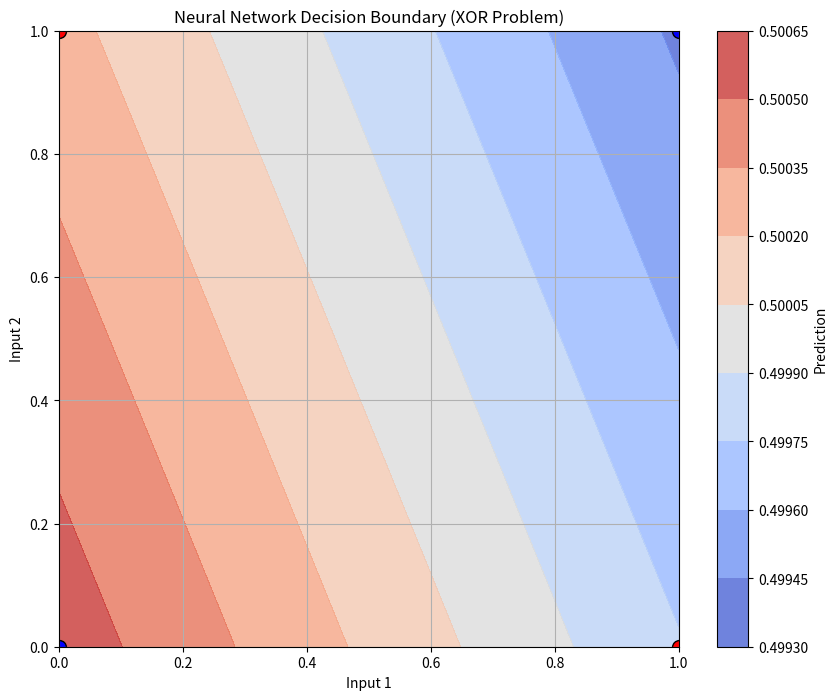
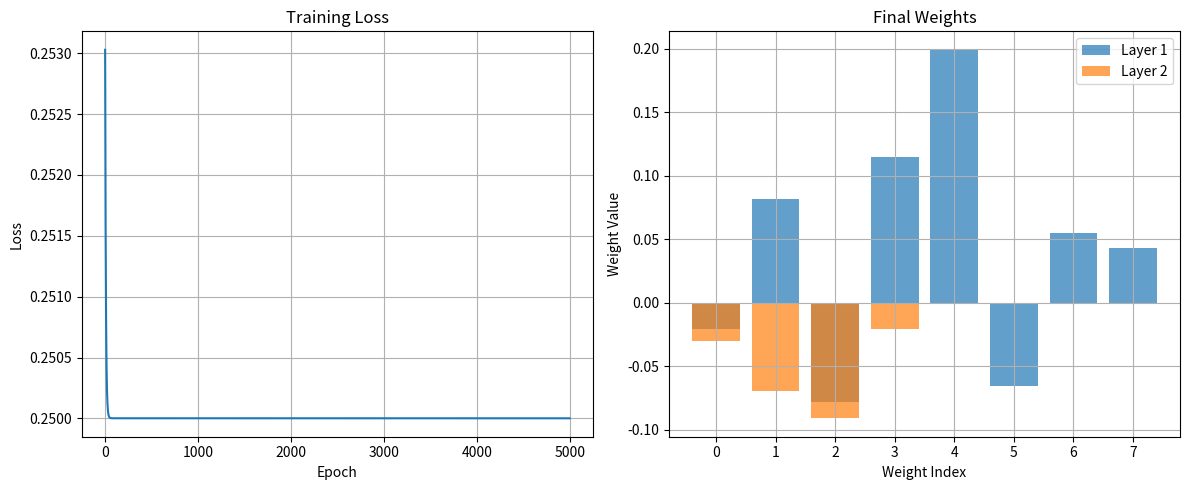
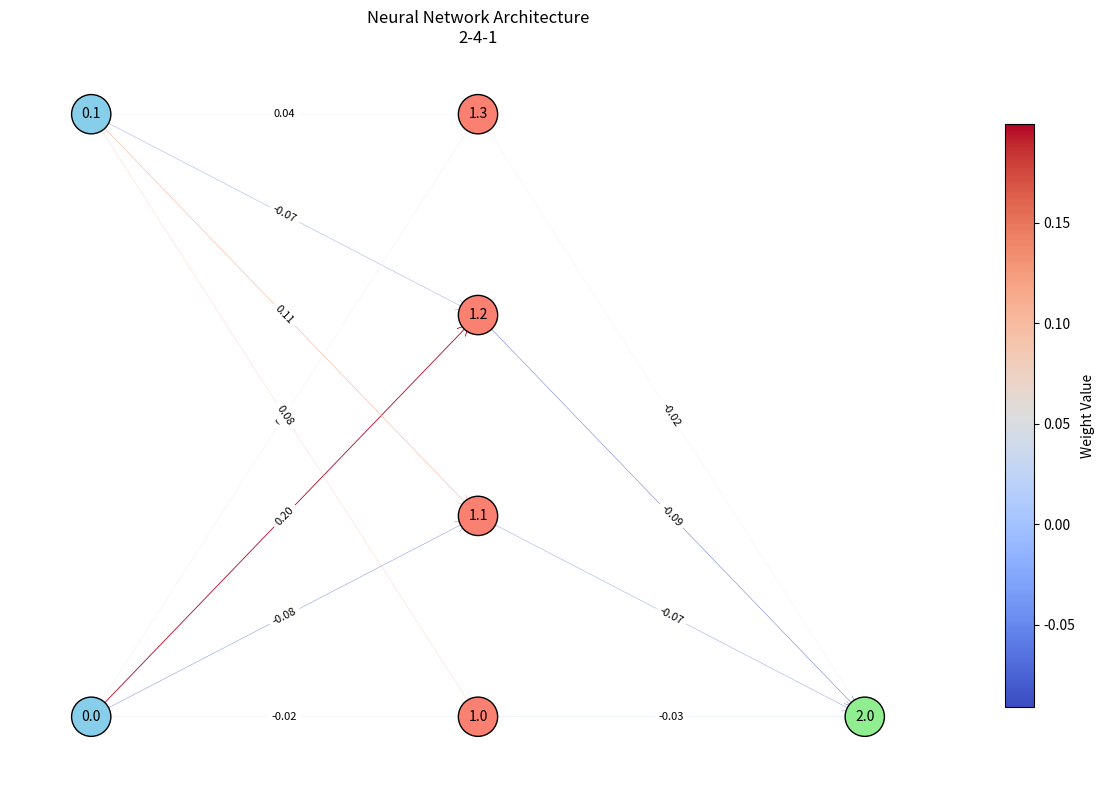

Write Python code to recreate these figures, in order.
import numpy as np
import networkx as nx # type: ignore
from matplotlib.colors import Normalize
import matplotlib.pyplot as plt
from matplotlib.animation import FuncAnimation

class NeuralNetwork:
    def __init__(self, layer_sizes, activation='sigmoid', learning_rate=0.1):
        """
        Initialize the neural network with specified layer sizes.
        
        Parameters:
        - layer_sizes: List of integers, where each integer represents the number of neurons in a layer.
                      The first element is the input layer size, the last is the output layer size.
        - activation: Activation function to use ('sigmoid' or 'relu')
        - learning_rate: Learning rate for gradient descent
        """
        self.layer_sizes = layer_sizes
        self.num_layers = len(layer_sizes)
        self.learning_rate = learning_rate
        self.activation = activation
        
        # Initialize weights and biases
        self.weights = []
        self.biases = []
        
        for i in range(1, self.num_layers):
            # Initialize weights with small random values
            # shape: (neurons in current layer, neurons in previous layer)
            self.weights.append(np.random.randn(layer_sizes[i], layer_sizes[i-1]) * 0.1)
            
            # Initialize biases with small random values
            # shape: (neurons in current layer, 1)
            self.biases.append(np.random.randn(layer_sizes[i], 1) * 0.1)
        
        # For visualization and tracking
        self.history = {
            'loss': [],
            'accuracy': [],
            'weights': [],
            'biases': []
        }
    
    def sigmoid(self, z):
        """Sigmoid activation function"""
        return 1.0 / (1.0 + np.exp(-z))
    
    def sigmoid_derivative(self, z):
        """Derivative of sigmoid function"""
        sigmoid_z = self.sigmoid(z)
        return sigmoid_z * (1 - sigmoid_z)
    
    def relu(self, z):
        """ReLU activation function"""
        return np.maximum(0, z)
    
    def relu_derivative(self, z):
        """Derivative of ReLU function"""
        return np.where(z > 0, 1, 0)
    
    def activate(self, z):
        """Apply selected activation function"""
        if self.activation == 'sigmoid':
            return self.sigmoid(z)
        else:  # 'relu'
            return self.relu(z)
    
    def activate_derivative(self, z):
        """Apply derivative of selected activation function"""
        if self.activation == 'sigmoid':
            return self.sigmoid_derivative(z)
        else:  # 'relu'
            return self.relu_derivative(z)
    
    def forward(self, x):
        """
        Forward pass through the network.
        
        Parameters:
        - x: Input data, shape (input_size, batch_size)
        
        Returns:
        - activations: List of activations for each layer
        - zs: List of weighted inputs for each layer
        """
        activation = x
        activations = [x]  # List to store all activations, layer by layer
        zs = []  # List to store all z vectors, layer by layer
        
        for w, b in zip(self.weights, self.biases):
            z = np.dot(w, activation) + b
            zs.append(z)
            activation = self.activate(z)
            activations.append(activation)
        
        return activations, zs
    
    def backward(self, x, y):
        """
        Backward pass (backpropagation) to compute gradients.
        
        Parameters:
        - x: Input data, shape (input_size, batch_size)
        - y: True labels, shape (output_size, batch_size)
        
        Returns:
        - nabla_w: Gradient of the cost function with respect to weights
        - nabla_b: Gradient of the cost function with respect to biases
        """
        # Initialize arrays to store gradients
        nabla_w = [np.zeros(w.shape) for w in self.weights]
        nabla_b = [np.zeros(b.shape) for b in self.biases]
        
        # Forward pass
        activations, zs = self.forward(x)
        
        # Backward pass
        # Calculate the error in the output layer
        delta = self.cost_derivative(activations[-1], y) * self.activate_derivative(zs[-1])
        
        # Set the gradients for the output layer
        nabla_b[-1] = delta
        nabla_w[-1] = np.dot(delta, activations[-2].T)
        
        # Backpropagate the error through the network
        for l in range(2, self.num_layers):
            delta = np.dot(self.weights[-l+1].T, delta) * self.activate_derivative(zs[-l])
            nabla_b[-l] = delta
            nabla_w[-l] = np.dot(delta, activations[-l-1].T)
        
        return nabla_w, nabla_b
    
    def cost_derivative(self, output_activation, y):
        """
        Derivative of the cost function with respect to the output activation.
        For mean squared error, this is just the difference.
        
        Parameters:
        - output_activation: Activation of the output layer
        - y: True labels
        
        Returns:
        - Derivative of the cost with respect to the output activation
        """
        return output_activation - y
    
    def train(self, training_data, epochs, batch_size, test_data=None):
        """
        Train the neural network using mini-batch stochastic gradient descent.
        
        Parameters:
        - training_data: List of tuples (x, y) with training inputs and labels
        - epochs: Number of epochs to train
        - batch_size: Size of mini-batches
        - test_data: Optional list of tuples (x, y) for evaluating during training
        
        Returns:
        - history: Dictionary with loss and accuracy history
        """
        n = len(training_data)
        
        for epoch in range(epochs):
            # Shuffle the training data
            np.random.shuffle(training_data)
            
            # Create mini-batches
            mini_batches = [training_data[k:k+batch_size] for k in range(0, n, batch_size)]
            
            # Train on each mini-batch
            for mini_batch in mini_batches:
                self.update_mini_batch(mini_batch)
            
            # Evaluate and store metrics
            if test_data:
                accuracy = self.evaluate(test_data)
                self.history['accuracy'].append(accuracy)
                print(f"Epoch {epoch}: {accuracy * 100:.2f}% accuracy")
            else:
                print(f"Epoch {epoch} complete")
            
            # Calculate and store loss
            loss = self.calculate_loss(training_data)
            self.history['loss'].append(loss)
            
            # Store weights and biases for visualization
            self.history['weights'].append([w.copy() for w in self.weights])
            self.history['biases'].append([b.copy() for b in self.biases])
    
    def update_mini_batch(self, mini_batch):
        """
        Update the network's weights and biases by applying gradient descent
        using backpropagation to a single mini batch.
        
        Parameters:
        - mini_batch: List of tuples (x, y) with training inputs and labels
        """
        # Initialize gradient accumulators
        nabla_w = [np.zeros(w.shape) for w in self.weights]
        nabla_b = [np.zeros(b.shape) for b in self.biases]
        
        # Accumulate gradients for the mini-batch
        for x, y in mini_batch:
            delta_nabla_w, delta_nabla_b = self.backward(x, y)
            nabla_w = [nw + dnw for nw, dnw in zip(nabla_w, delta_nabla_w)]
            nabla_b = [nb + dnb for nb, dnb in zip(nabla_b, delta_nabla_b)]
        
        # Update weights and biases using averaged gradients
        batch_size = len(mini_batch)
        self.weights = [w - (self.learning_rate / batch_size) * nw for w, nw in zip(self.weights, nabla_w)]
        self.biases = [b - (self.learning_rate / batch_size) * nb for b, nb in zip(self.biases, nabla_b)]
    
    def evaluate(self, test_data):
        """
        Evaluate the network's performance on test data.
        
        Parameters:
        - test_data: List of tuples (x, y) with test inputs and labels
        
        Returns:
        - accuracy: Proportion of correctly classified examples
        """
        test_results = [(np.argmax(self.predict(x)), np.argmax(y)) for (x, y) in test_data]
        return sum(int(x == y) for (x, y) in test_results) / len(test_data)
    
    def predict(self, x):
        """
        Make a prediction for a single input.
        
        Parameters:
        - x: Input data, shape (input_size, 1)
        
        Returns:
        - output: Network's prediction, shape (output_size, 1)
        """
        activations, _ = self.forward(x)
        return activations[-1]
    
    def calculate_loss(self, data):
        """
        Calculate the mean squared error loss on data.
        
        Parameters:
        - data: List of tuples (x, y) with inputs and labels
        
        Returns:
        - loss: Mean squared error
        """
        loss = 0
        for x, y in data:
            activation = self.predict(x)
            loss += np.sum((activation - y) ** 2) / len(y)
        return loss / len(data)


# Example: XOR problem implementation
def main():
    # Define XOR problem
    X = np.array([
        [[0], [0]],  # [0, 0]
        [[0], [1]],  # [0, 1]
        [[1], [0]],  # [1, 0]
        [[1], [1]]   # [1, 1]
    ])
    
    # XOR outputs: 0 XOR 0 = 0, 0 XOR 1 = 1, 1 XOR 0 = 1, 1 XOR 1 = 0
    y = np.array([
        [[0]],  # 0 XOR 0 = 0
        [[1]],  # 0 XOR 1 = 1
        [[1]],  # 1 XOR 0 = 1
        [[0]]   # 1 XOR 1 = 0
    ])
    
    # Create training data
    training_data = [(X[i], y[i]) for i in range(4)]
    
    # Create and train neural network
    # XOR needs at least one hidden layer - it's not linearly separable
    nn = NeuralNetwork([2, 4, 1], activation='sigmoid', learning_rate=0.5)
    nn.train(training_data, epochs=5000, batch_size=4)
    
    # Test the network
    for i in range(4):
        prediction = nn.predict(X[i])
        print(f"Input: {X[i].T[0]}, Target: {y[i][0][0]}, Prediction: {prediction[0][0]:.4f}")
    
    # Visualize decision boundary
    visualize_decision_boundary(nn)
    
    # Visualize training progress
    visualize_training_progress(nn)

    # Visualize network architecture
    visualize_network(nn)

def visualize_decision_boundary(nn):
    """
    Visualize the decision boundary of the neural network for the XOR problem.
    
    Parameters:
    - nn: Trained neural network
    """
    # Create a grid of points
    resolution = 100
    x = np.linspace(0, 1, resolution)
    y = np.linspace(0, 1, resolution)
    X, Y = np.meshgrid(x, y)
    
    # Calculate predictions for each point
    Z = np.zeros((resolution, resolution))
    for i in range(resolution):
        for j in range(resolution):
            # Correct input shape: (2, 1)
            input_data = np.array([[X[i, j]], [Y[i, j]]]).reshape(2, 1)
            Z[i, j] = nn.predict(input_data)
    
    # Rest of your plotting code remains the same...
    plt.figure(figsize=(10, 8))
    plt.contourf(X, Y, Z, cmap='coolwarm', alpha=0.8)
    plt.colorbar(label='Prediction')
    
    # Plot the training points
    colors = ['blue', 'red', 'red', 'blue']
    markers = ['o', 'o', 'o', 'o']
    inputs = [[0, 0], [0, 1], [1, 0], [1, 1]]
    
    for i, (input_val, color, marker) in enumerate(zip(inputs, colors, markers)):
        plt.scatter(input_val[0], input_val[1], c=color, marker=marker, s=100, edgecolor='black')
    
    plt.xlim(0, 1)
    plt.ylim(0, 1)
    plt.xlabel('Input 1')
    plt.ylabel('Input 2')
    plt.title('Neural Network Decision Boundary (XOR Problem)')
    plt.grid(True)
    plt.savefig('xor_decision_boundary.png')
    plt.show()


def visualize_training_progress(nn):
    """
    Visualize the training progress of the neural network.
    
    Parameters:
    - nn: Trained neural network with history
    """
    plt.figure(figsize=(12, 5))
    
    # Plot loss
    plt.subplot(1, 2, 1)
    plt.plot(nn.history['loss'])
    plt.xlabel('Epoch')
    plt.ylabel('Loss')
    plt.title('Training Loss')
    plt.grid(True)
    
    # Create weight evolution animation
    if len(nn.history['weights']) > 50:  # If we have many epochs, sample them
        sample_indices = np.linspace(0, len(nn.history['weights'])-1, 50, dtype=int)
        weight_history = [nn.history['weights'][i] for i in sample_indices]
    else:
        weight_history = nn.history['weights']
    
    # Plot final weights for each layer
    plt.subplot(1, 2, 2)
    for i, w in enumerate(nn.weights):
        plt.bar(range(w.size), w.flatten(), alpha=0.7, label=f'Layer {i+1}')
    
    plt.xlabel('Weight Index')
    plt.ylabel('Weight Value')
    plt.title('Final Weights')
    plt.legend()
    plt.grid(True)
    
    plt.tight_layout()
    plt.savefig('training_progress.png')
    plt.show()

def visualize_network(nn):
    plt.figure(figsize=(12, 8))
    
    G = nx.DiGraph()
    layer_sizes = nn.layer_sizes
    
    # Add nodes
    for layer_idx, size in enumerate(layer_sizes):
        for node_idx in range(size):
            G.add_node((layer_idx, node_idx))
    
    # Add edges with weights
    edge_colors = []
    edge_widths = []
    for layer_idx, (weights, _) in enumerate(zip(nn.weights, nn.biases)):
        for src in range(weights.shape[1]):
            for dst in range(weights.shape[0]):
                weight = weights[dst, src]
                G.add_edge((layer_idx, src), (layer_idx+1, dst), weight=weight)
                edge_colors.append(weight)
                edge_widths.append(np.abs(weight)*3)
    
    # Position nodes
    pos = {}
    for layer_idx, size in enumerate(layer_sizes):
        layer_pos = np.linspace(0, 1, size)
        for node_idx in range(size):
            pos[(layer_idx, node_idx)] = (layer_idx, layer_pos[node_idx])
    
    # Node colors by layer
    node_colors = []
    for node in G.nodes():
        layer = node[0]
        if layer == 0:
            node_colors.append('skyblue')  # Input layer
        elif layer == len(layer_sizes)-1:
            node_colors.append('lightgreen')  # Output layer
        else:
            node_colors.append('salmon')  # Hidden layers
    
    # Create axis explicitly
    ax = plt.gca()
    
    # Draw everything
    nodes = nx.draw_networkx_nodes(
        G, pos,
        node_size=800,
        node_color=node_colors,
        edgecolors='black',
        linewidths=1,
        ax=ax
    )
    
    edges = nx.draw_networkx_edges(
        G, pos,
        edge_color=edge_colors,
        edge_cmap=plt.cm.coolwarm,
        width=edge_widths,
        arrowsize=20,
        arrowstyle='->',
        ax=ax
    )
    
    nx.draw_networkx_labels(
        G, pos,
        labels={node: f"{node[0]}.{node[1]}" for node in G.nodes()},
        font_size=10,
        ax=ax
    )   

    # Draw edge labels with weights
    edge_labels = {(u, v): f"{d['weight']:.2f}" for u, v, d in G.edges(data=True)}
    nx.draw_networkx_edge_labels(G, pos, edge_labels=edge_labels, font_size=8, ax=ax)
    
    # Add colorbar with reference to the edges
    sm = plt.cm.ScalarMappable(cmap=plt.cm.coolwarm, 
                             norm=Normalize(vmin=min(edge_colors), 
                                          vmax=max(edge_colors)))
    sm.set_array(edge_colors)
    plt.colorbar(sm, ax=ax, label='Weight Value', shrink=0.8)
    
    plt.title(f"Neural Network Architecture\n{'-'.join(map(str, layer_sizes))}")
    plt.axis('off')
    plt.tight_layout()
    plt.savefig('network_visualization.png')
    plt.show()

if __name__ == "__main__":
    main()
